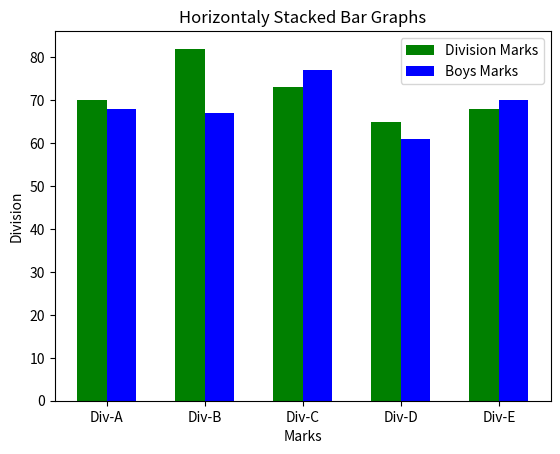

Python code for this plot:
import matplotlib.pyplot as plt
import numpy as np

divisions = ["Div-A", "Div-B", "Div-C", "Div-D", "Div-E"]
division_average_marks = [70, 82, 73, 65, 68]
boys_average_marks = [68, 67, 77, 61, 70]

index = np.arange(5)
width = 0.30

plt.bar(index, division_average_marks, width, color='green', label = 'Division Marks')
plt.bar(index+width, boys_average_marks, width, color='Blue', label = 'Boys Marks')
plt.title("Horizontaly Stacked Bar Graphs")

plt.xlabel("Marks")
plt.ylabel("Division")
plt.xticks(index + width/2, divisions)

plt.legend(loc='best')
plt.show()